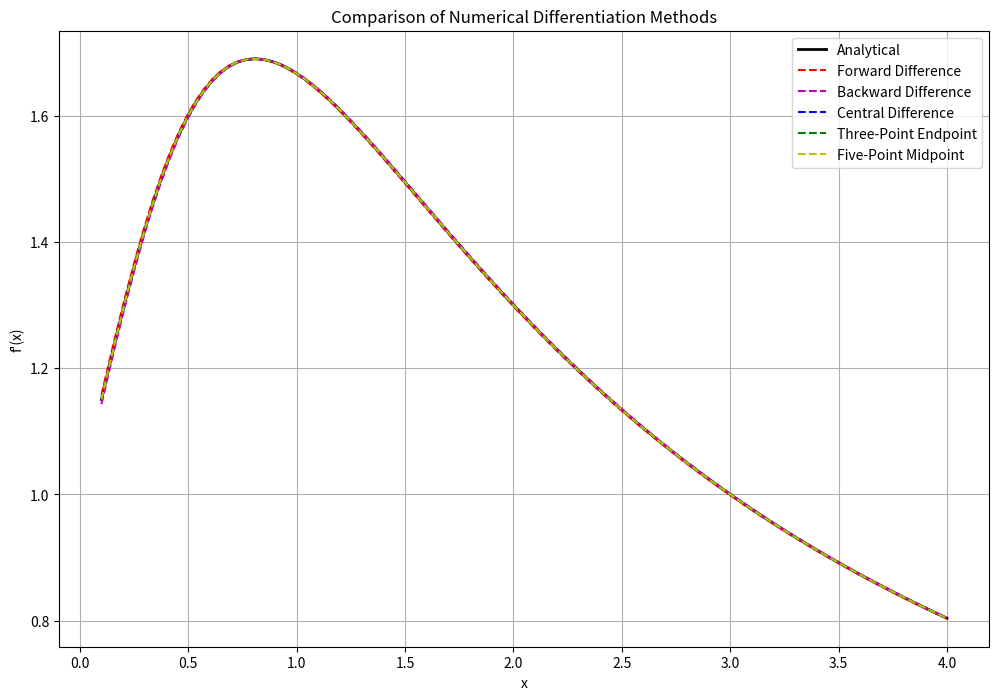
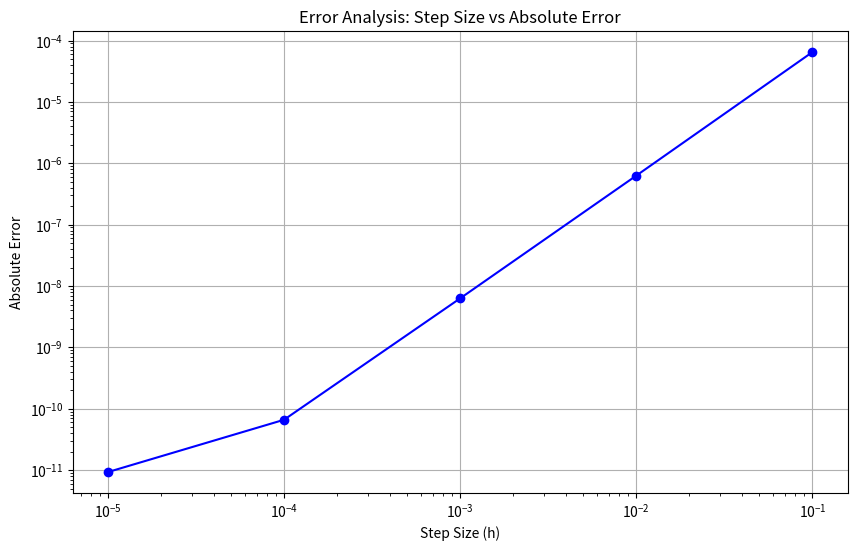

The script that saved these images, in order:
import numpy as np
import matplotlib.pyplot as plt
import pandas as pd
from typing import Callable, List, Tuple

def forwardDifference(f: Callable[[float], float], x: float, h: float) -> float:
    """
    Forward difference approximation of first derivative.
    f'(x) ≈ [f(x + h) - f(x)] / h
    """
    return (f(x + h) - f(x)) / h

def backwardDifference(f: Callable[[float], float], x: float, h: float) -> float:
    """
    Backward difference approximation of first derivative.
    f'(x) ≈ [f(x) - f(x - h)] / h
    """
    return (f(x) - f(x - h)) / h

def centralDifference(f: Callable[[float], float], x: float, h: float) -> float:
    """
    Central difference approximation of first derivative.
    f'(x) ≈ [f(x + h) - f(x - h)] / (2h)
    """
    return (f(x + h) - f(x - h)) / (2 * h)

def threePointEndpoint(f: Callable[[float], float], x: float, h: float) -> float:
    """
    Three-point endpoint formula for first derivative.
    f'(x) ≈ [-3f(x) + 4f(x + h) - f(x + 2h)] / (2h)
    """
    return (-3*f(x) + 4*f(x + h) - f(x + 2*h)) / (2 * h)

def fivePointMidpoint(f: Callable[[float], float], x: float, h: float) -> float:
    """
    Five-point midpoint formula for first derivative.
    f'(x) ≈ [f(x - 2h) - 8f(x - h) + 8f(x + h) - f(x + 2h)] / (12h)
    """
    return (f(x - 2*h) - 8*f(x - h) + 8*f(x + h) - f(x + 2*h)) / (12 * h)

def compareMethods(f: Callable[[float], float], 
                  df: Callable[[float], float], 
                  x: float,
                  h: float) -> pd.DataFrame:
    """
    Compare different numerical differentiation methods with analytical solution.
    """
    trueDerivative = df(x)
    methods = {
        'Forward Difference': forwardDifference(f, x, h),
        'Backward Difference': backwardDifference(f, x, h),
        'Central Difference': centralDifference(f, x, h),
        'Three-Point Endpoint': threePointEndpoint(f, x, h),
        'Five-Point Midpoint': fivePointMidpoint(f, x, h)
    }
    
    results = []
    for methodName, approximation in methods.items():
        absoluteError = abs(approximation - trueDerivative)
        relativeError = absoluteError / abs(trueDerivative) if trueDerivative != 0 else float('inf')
        results.append({
            'Method': methodName,
            'Approximation': approximation,
            'Absolute Error': absoluteError,
            'Relative Error': relativeError
        })
    
    return pd.DataFrame(results)

def plotApproximations(f: Callable[[float], float], 
                      df: Callable[[float], float], 
                      xRange: Tuple[float, float],
                      h: float,
                      numPoints: int = 100) -> None:
    """
    Plot different numerical approximations against the analytical derivative.
    """
    x = np.linspace(xRange[0], xRange[1], numPoints)
    trueDeriv = [df(xi) for xi in x]
    
    # Calculate approximations for all methods
    forward = [forwardDifference(f, xi, h) for xi in x]
    backward = [backwardDifference(f, xi, h) for xi in x]
    central = [centralDifference(f, xi, h) for xi in x]
    threePoint = [threePointEndpoint(f, xi, h) for xi in x]
    fivePoint = [fivePointMidpoint(f, xi, h) for xi in x]
    
    plt.figure(figsize=(12, 8))
    plt.plot(x, trueDeriv, 'k-', label='Analytical', linewidth=2)
    plt.plot(x, forward, 'r--', label='Forward Difference')
    plt.plot(x, backward, 'm--', label='Backward Difference')
    plt.plot(x, central, 'b--', label='Central Difference')
    plt.plot(x, threePoint, 'g--', label='Three-Point Endpoint')
    plt.plot(x, fivePoint, 'y--', label='Five-Point Midpoint')
    
    plt.grid(True)
    plt.xlabel('x')
    plt.ylabel("f'(x)")
    plt.title('Comparison of Numerical Differentiation Methods')
    plt.legend()
    plt.show()

def main():
    print("Numerical Differentiation Methods Demonstration")
    
    # Example function: f(x) = ln(x^2 + 1) + 2*ln(x + 2)
    # Its derivative: f'(x) = (2x)/(x^2 + 1) + 2/(x + 2)
    f = lambda x: np.log(x**2 + 1) + 2*np.log(x + 2)
    df = lambda x: (2*x)/(x**2 + 1) + 2/(x + 2)
    
    x0 = 1.5  # Point of evaluation - changed to be more suitable for log function
    h = 0.01  # Step size
    
    # Compare methods
    print(f"\nComparing methods at x = {x0:.4f} with h = {h}")
    results = compareMethods(f, df, x0, h)
    print("\nResults:")
    print(results.to_string(index=False, float_format=lambda x: '{:.10f}'.format(x)))
    
    # Plot comparisons
    plotApproximations(f, df, (0.1, 4), h)  # Adjusted range to avoid x ≤ 0 for log function
    
    # Study effect of step size
    hValues = [0.1, 0.01, 0.001, 0.0001, 0.00001]
    errorData = []
    
    for h in hValues:
        centralApprox = centralDifference(f, x0, h)
        trueValue = df(x0)
        error = abs(centralApprox - trueValue)
        errorData.append({
            'Step Size (h)': h,
            'Approximation': centralApprox,
            'True Value': trueValue,
            'Absolute Error': error
        })
    
    print("\nEffect of Step Size on Central Difference Method:")
    errorDf = pd.DataFrame(errorData)
    print(errorDf.to_string(index=False, float_format=lambda x: '{:.10f}'.format(x)))
    
    # Plot error vs step size
    plt.figure(figsize=(10, 6))
    plt.loglog(hValues, [d['Absolute Error'] for d in errorData], 'bo-')
    plt.grid(True)
    plt.xlabel('Step Size (h)')
    plt.ylabel('Absolute Error')
    plt.title('Error Analysis: Step Size vs Absolute Error')
    plt.show()
    
    print("\nProgram completed successfully")

if __name__ == "__main__":
    main()